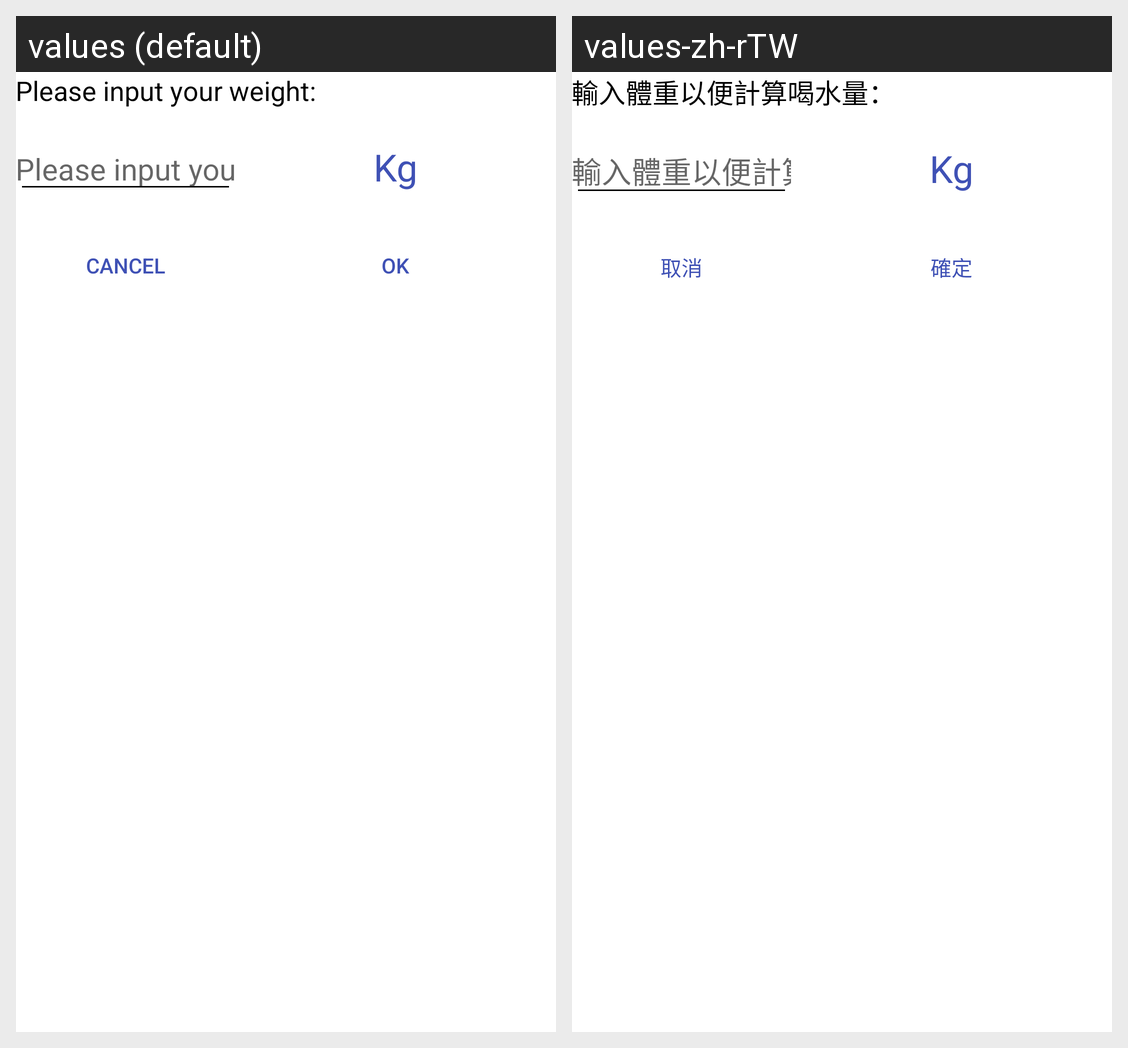

The same Android screen rendered under two of its app's locales, left to right. List the strings drawn on it with the default value and each locale's translation.
Android screen res/layout/firstweight.xml rendered under 2 locales, left to right: values (default), values-zh-rTW. Device: Nexus 5 (rendered at 1080×1920; each locale shown at half size, 540×960, under a caption strip naming it); theme AppTheme.
Strings drawn on this screen, with the default value and each locale's value (text and hints the layout hard-codes, and strings that could not be matched under every locale, appear in the picture but are not listed):

weight_hander_text
  values: Please input your weight:
  values-zh-rTW: 輸入體重以便計算喝水量：

ok
  values: OK
  values-zh-rTW: 確定

cancel
  values: CANCEL
  values-zh-rTW: 取消
